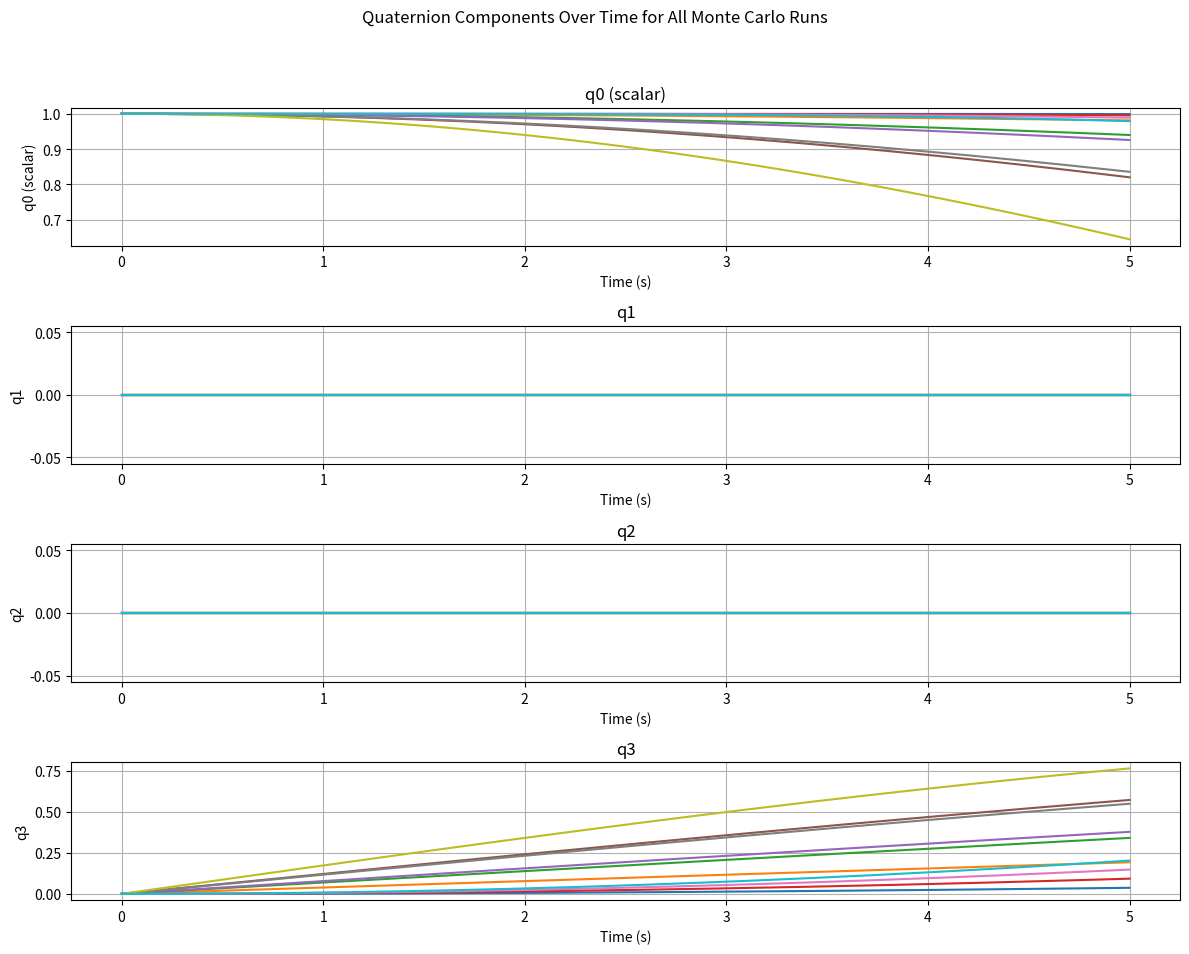
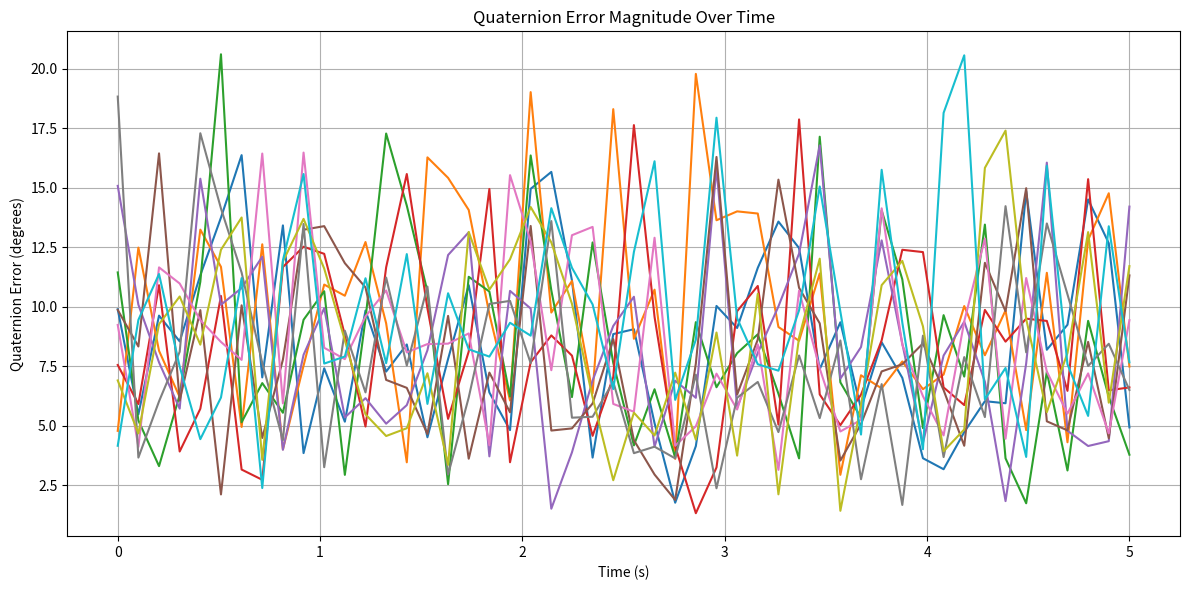
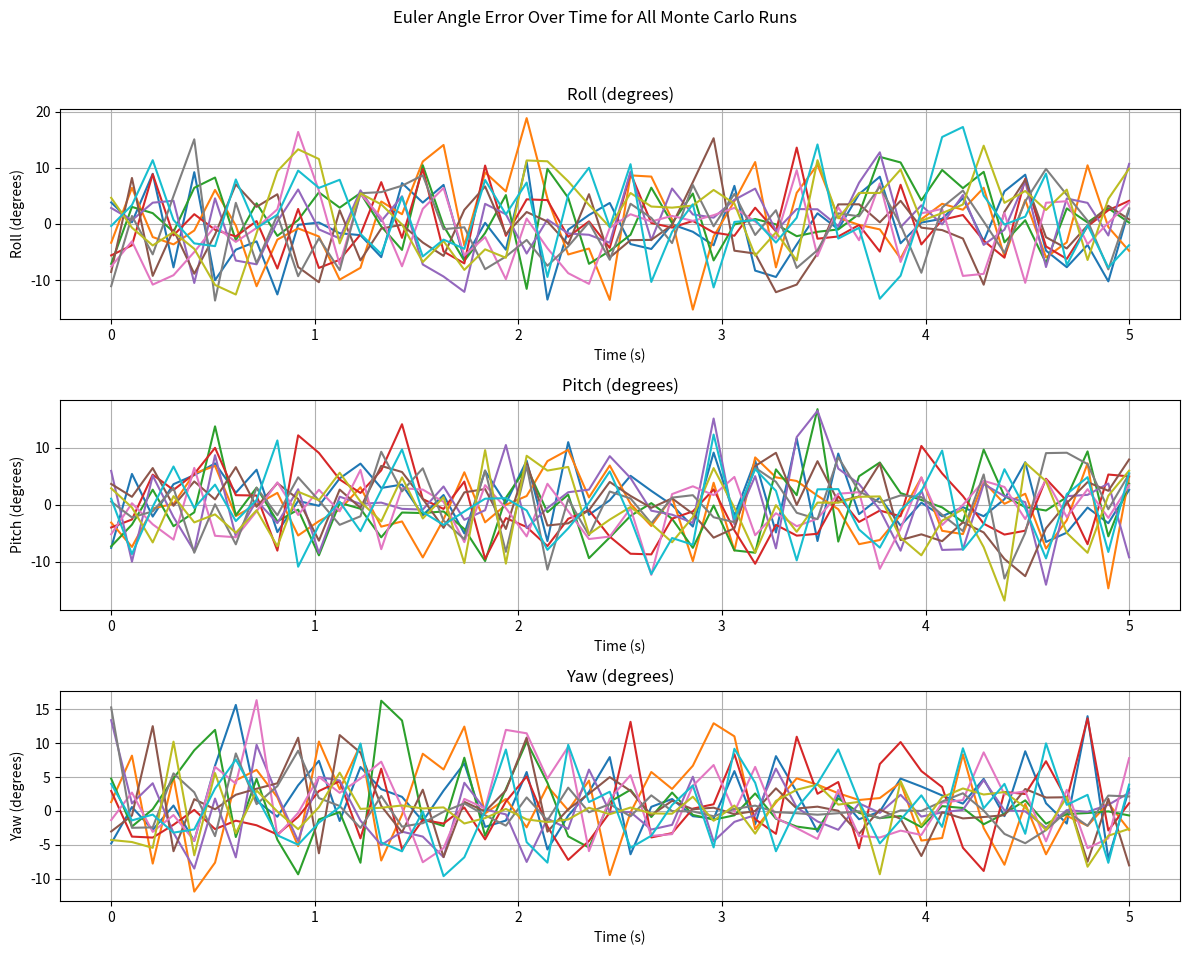

Reproduce these figures in Python, in order.
import math

import numpy as np
from scipy.spatial.transform import Rotation 
import matplotlib.pyplot as plt


simulation_hz = 100  # 10 Hz simulation frequency
simulation_time = 5  # Run for 5 seconds
NUM_MONTE_RUNS = 10  # Number of Monte Carlo runs

process_noise_var = 0.01

estimation_hz = 10   # Estimation frequency (Hz)


def get_beta_p_t(beta_t, t, freq_modifier=1.0, angular_velocity_profile=None):
    """
    Computes the quaternion derivative and angular velocity vector.

    Parameters:
    - beta_t: Current quaternion state.
    - t: Current time.
    - freq_modifier: Frequency modifier for angular velocity.
    - angular_velocity_profile: Callable for angular velocity as a function of time.

    Returns:
    - Quaternion derivative and angular velocity vector.
    """
    b0, b1, b2, b3 = beta_t[0], beta_t[1], beta_t[2], beta_t[3]
    beta_matrix = np.array([[-b1, -b2, -b3],
                            [b0, -b3, b2],
                            [b3, b0, -b1],
                            [-b2, b1, b0]])

    # Angular velocity for yaw-only motion
    if angular_velocity_profile:
        w_t = angular_velocity_profile(t)
    else:
        w_t = np.array([0.0, 0.0, 35.0]) * np.pi / 180  # Default yaw angular velocity

    w_t *= freq_modifier  # Scale by frequency modifier
    return 0.5 * np.dot(beta_matrix, w_t), w_t

def integrator(func_x, x_0, t_0, t_f, dt=(1 / simulation_hz), norm_value=False, **kwargs):
    """
    Numerical integrator to compute state evolution over time.
    
    Parameters:
    - func_x: Function to compute the derivative.
    - x_0: Initial state.
    - t_0: Start time.
    - t_f: End time.
    - dt: Time step.
    - norm_value: Whether to normalize the state after each step.
    - kwargs: Additional arguments to pass to the derivative function.
    
    Returns:
    - state_summary: List of states over time.
    """
    state_summary = []
    x_n = x_0
    state_summary.append(x_n)
    t = t_0
    while t <= t_f:
        f = func_x(x_n, t, **kwargs)  # Pass additional parameters to func_x
        x_n = x_n + f * dt
        if norm_value:
            x_n = x_n / np.linalg.norm(x_n)
        state_summary.append(x_n)
        t += dt
    return state_summary
    
# Define yaw-only angular velocity profiles
def angular_velocity_profile_1(t):
    return np.array([0.0, 0.0, 35.0 * np.sin(0.1 * t)]) * np.pi / 180

def angular_velocity_profile_2(t):
    return np.array([0.0, 0.0, 30.0 * np.cos(0.05 * t)]) * np.pi / 180

def angular_velocity_profile_3(t):
    return np.array([0.0, 0.0, 40.0]) * np.pi / 180  # Constant yaw velocity

def generate_attitude_changes(
        initial_quat=np.array([1.0, 0.0, 0.0, 0.0]),
        time_step=(1 / simulation_hz),
        num_steps=int(simulation_time / (1 / simulation_hz)),
        monte_runs=NUM_MONTE_RUNS,
        acceleration_std=0.1 ):

    attitudes = np.zeros((monte_runs, num_steps, 4))
    accelerations = np.zeros((monte_runs, num_steps, 3))
    magnetic_fields = np.zeros((monte_runs, num_steps, 3))
    gyros = np.zeros((monte_runs, num_steps, 3))

    gravity_vector = np.array([0.0, 0.0, -1])
    magnetic_field_vector = np.array([1.0, 0.0, 0.0])

    profiles = [angular_velocity_profile_1, angular_velocity_profile_2, angular_velocity_profile_3]

    for monte_idx in range(monte_runs):
        # Assign yaw-only profile for each run
        angular_velocity_profile = profiles[monte_idx % len(profiles)]

        freq_modifier = 0.1 + 0.05 * monte_idx
        t_f = (num_steps - 1) * time_step
        attitude_sequence = integrator(
            lambda beta, t: get_beta_p_t(beta, t, freq_modifier, angular_velocity_profile=angular_velocity_profile)[0],
            initial_quat,
            0,
            t_f,
            time_step,
            norm_value=True
        )
        attitudes[monte_idx, :, :] = np.array(attitude_sequence[:num_steps])

        for step in range(num_steps):
            current_quat = attitudes[monte_idx, step]
            _, angular_velocity = get_beta_p_t(current_quat, step * time_step, freq_modifier,
                                               angular_velocity_profile=angular_velocity_profile)
            gyros[monte_idx, step] = angular_velocity

            # Simulate accelerometer readings with gravity and noise in x, y directions
            rotation = Rotation.from_quat(current_quat[[1, 2, 3, 0]])  # Convert to [qx, qy, qz, qw] order for SciPy
            accel_body_frame = rotation.apply(gravity_vector)

            # Add random noise to x, y directions
            random_acceleration = np.array([
                np.random.normal(0, acceleration_std),  # Random acceleration in x
                np.random.normal(0, acceleration_std),  # Random acceleration in y
                0  # No noise in z
            ])
            accelerations[monte_idx, step] = accel_body_frame + random_acceleration

            # Simulate magnetometer readings
            mag_body_frame = rotation.apply(magnetic_field_vector)
            magnetic_fields[monte_idx, step] = mag_body_frame + np.random.normal(0, np.sqrt(process_noise_var))

    return {'att': attitudes, 'acc': accelerations, 'mag': magnetic_fields, 'gyro': gyros}

def visualize_quaternion_trajectories(attitudes, dt=(1 / simulation_hz)):
    """
    Visualizes the quaternion trajectories for all Monte Carlo runs.

    Parameters:
    - attitudes (np.ndarray): 3D NumPy array with shape (monte_runs, num_steps, 4) storing quaternions.
    - dt (float): Time step between each step, in seconds.
    """
    monte_runs, num_steps, _ = attitudes.shape
    time_array = np.linspace(0, num_steps * dt, num_steps)

    fig, axs = plt.subplots(4, 1, figsize=(12, 10))
    fig.suptitle("Quaternion Components Over Time for All Monte Carlo Runs")

    labels = ['q0 (scalar)', 'q1', 'q2', 'q3']
    for i in range(4):
        for monte_idx in range(monte_runs):
            axs[i].plot(time_array, attitudes[monte_idx, :, i], label=f'Run {monte_idx + 1}')
        axs[i].set_title(labels[i])
        axs[i].set_xlabel('Time (s)')
        axs[i].set_ylabel(labels[i])
        axs[i].grid(True)

    plt.tight_layout(rect=[0, 0.03, 1, 0.95])

def monte_att_estimate(monte_sum):
    """
    Runs the TRIAD method for attitude estimation at a lower frequency than the simulation.
    
    Parameters:
    - monte_sum: Contains arrays for true attitudes, accelerometer, magnetometer, and gyroscope data.
    
    Returns:
    - estimated_states_all: 3D array with shape (monte_runs, num_estimation_steps, 4).
    """
    estimation_step_interval = simulation_hz // estimation_hz
    monte_runs, num_steps = monte_sum['gyro'].shape[0], monte_sum['gyro'].shape[1]
    num_estimation_steps = num_steps // estimation_step_interval

    estimated_states_all = np.zeros((monte_runs, num_estimation_steps, 4))

    for monte_idx in range(monte_runs):
        accelerations = monte_sum['acc'][monte_idx]
        magnetic_fields = monte_sum['mag'][monte_idx]
        estimated_states = np.zeros((num_estimation_steps, 4))

        for step in range(num_estimation_steps):
            simulation_step = step * estimation_step_interval
            acceleration = accelerations[simulation_step]
            magnetic_field = magnetic_fields[simulation_step]

            # Use TRIAD method for estimation
            estimated_states[step] = triad_method(acceleration, magnetic_field)

        estimated_states_all[monte_idx] = estimated_states

    return estimated_states_all

def normalize_quaternion(q):
    return q / np.linalg.norm(q)

def triad_method(sensor_1, sensor_2, inertial_1=np.array([0, 0, -1]), inertial_2=np.array([1, 0, 0])):
    # Normalize inputs
    sensor_1 = normalize_quaternion(sensor_1)
    sensor_2 = normalize_quaternion(sensor_2)
    inertial_1 = normalize_quaternion(inertial_1)
    inertial_2 = normalize_quaternion(inertial_2)

    # TRIAD reference frames
    B_t1 = sensor_1
    B_t2 = np.cross(sensor_1, sensor_2) / np.linalg.norm(np.cross(sensor_1, sensor_2))
    B_t3 = np.cross(B_t1, B_t2)

    N_t1 = inertial_1
    N_t2 = np.cross(inertial_1, inertial_2) / np.linalg.norm(np.cross(inertial_1, inertial_2))
    N_t3 = np.cross(N_t1, N_t2)

    Bbar_T_dcm = np.stack((B_t1, B_t2, B_t3), axis=1)
    NT_dcm = np.stack((N_t1, N_t2, N_t3), axis=1)

    return dcm_to_quaternions(np.dot(Bbar_T_dcm, NT_dcm.T))

def dcm_to_quaternions(dcm):
    T = np.trace(dcm)
    M = max(dcm[0, 0], dcm[1, 1], dcm[2, 2], T)

    if M == dcm[0, 0]:
        qx = 0.5 * math.sqrt(1 + 2 * dcm[0, 0] - T)
        qy = (dcm[0, 1] + dcm[1, 0]) / (4 * qx)
        qz = (dcm[0, 2] + dcm[2, 0]) / (4 * qx)
        qw = (dcm[2, 1] - dcm[1, 2]) / (4 * qx)
    elif M == dcm[1, 1]:
        qy = 0.5 * math.sqrt(1 + 2 * dcm[1, 1] - T)
        qx = (dcm[0, 1] + dcm[1, 0]) / (4 * qy)
        qz = (dcm[1, 2] + dcm[2, 1]) / (4 * qy)
        qw = (dcm[0, 2] - dcm[2, 0]) / (4 * qy)
    elif M == dcm[2, 2]:
        qz = 0.5 * math.sqrt(1 + 2 * dcm[2, 2] - T)
        qx = (dcm[0, 2] + dcm[2, 0]) / (4 * qz)
        qy = (dcm[1, 2] + dcm[2, 1]) / (4 * qz)
        qw = (dcm[1, 0] - dcm[0, 1]) / (4 * qz)
    else:  # T is the largest value
        qw = 0.5 * math.sqrt(1 + T)
        qx = (dcm[2, 1] - dcm[1, 2]) / (4 * qw)
        qy = (dcm[0, 2] - dcm[2, 0]) / (4 * qw)
        qz = (dcm[1, 0] - dcm[0, 1]) / (4 * qw)

    return normalize_quaternion(np.array([qw, qx, qy, qz]))

def quaternion_error(true_quat, estimated_quat):
    true_rot = Rotation.from_quat(true_quat[[1, 2, 3, 0]])
    estimated_rot = Rotation.from_quat(estimated_quat[[1, 2, 3, 0]])
    relative_rot = true_rot.inv() * estimated_rot
    angle_error = relative_rot.magnitude()
    return np.degrees(angle_error)

def plot_quaternion_error(true_attitudes_all, estimated_attitudes_all, estimation_step_interval=simulation_hz // estimation_hz, dt=(1 / simulation_hz)):
    """
    Plots the quaternion error magnitude over time for each Monte Carlo run.

    Parameters:
    - true_attitudes_all (np.ndarray): True quaternions (shape: monte_runs x num_steps x 4).
    - estimated_attitudes_all (np.ndarray): Estimated quaternions (shape: monte_runs x num_estimation_steps x 4).
    - estimation_step_interval (int): Interval between simulation and estimation steps.
    - dt (float): Time step between each sample in seconds.
    """
    monte_runs, num_estimation_steps = estimated_attitudes_all.shape[0], estimated_attitudes_all.shape[1]
    time_array = np.linspace(0, num_estimation_steps * dt * estimation_step_interval, num_estimation_steps)

    plt.figure(figsize=(12, 6))
    plt.title("Quaternion Error Magnitude Over Time")

    for monte_idx in range(monte_runs):
        quaternion_errors = np.zeros(num_estimation_steps)
        for step in range(num_estimation_steps):
            true_quat = true_attitudes_all[monte_idx, step * estimation_step_interval]
            estimated_quat = estimated_attitudes_all[monte_idx, step]
            quaternion_errors[step] = quaternion_error(true_quat, estimated_quat)

        plt.plot(time_array, quaternion_errors)

    plt.xlabel('Time (s)')
    plt.ylabel('Quaternion Error (degrees)')
    plt.grid(True)
    plt.tight_layout()

def quaternion_to_euler(quat):
    """
    Converts a quaternion to Euler angles (roll, pitch, yaw).

    Parameters:
    - quat: Quaternion in the format [w, x, y, z].

    Returns:
    - euler_angles: Euler angles [roll, pitch, yaw] in degrees.
    """
    rotation = Rotation.from_quat(quat[[1, 2, 3, 0]])  # Convert to [x, y, z, w] for SciPy
    euler_angles = rotation.as_euler('xyz', degrees=True)
    return euler_angles

def plot_euler_angle_error(true_attitudes_all, estimated_attitudes_all, estimation_step_interval=simulation_hz // estimation_hz, dt=(1 / simulation_hz)):
    """
    Plots the error in Euler angles (roll, pitch, yaw) over time for each Monte Carlo run.

    Parameters:
    - true_attitudes_all (np.ndarray): True quaternions (shape: monte_runs x num_steps x 4).
    - estimated_attitudes_all (np.ndarray): Estimated quaternions (shape: monte_runs x num_estimation_steps x 4).
    - estimation_step_interval (int): Interval between simulation and estimation steps.
    - dt (float): Time step between each sample in seconds.
    """
    monte_runs, num_estimation_steps = estimated_attitudes_all.shape[0], estimated_attitudes_all.shape[1]
    time_array = np.linspace(0, num_estimation_steps * dt * estimation_step_interval, num_estimation_steps)

    fig, axs = plt.subplots(3, 1, figsize=(12, 10))
    fig.suptitle("Euler Angle Error Over Time for All Monte Carlo Runs")

    euler_labels = ['Roll (degrees)', 'Pitch (degrees)', 'Yaw (degrees)']
    for monte_idx in range(monte_runs):
        euler_errors = np.zeros((num_estimation_steps, 3))  # Store errors for roll, pitch, yaw
        for step in range(num_estimation_steps):
            true_quat = true_attitudes_all[monte_idx, step * estimation_step_interval]
            estimated_quat = estimated_attitudes_all[monte_idx, step]
            
            # Convert quaternions to Euler angles
            true_euler = quaternion_to_euler(true_quat)
            estimated_euler = quaternion_to_euler(estimated_quat)
            
            # Compute error as difference in Euler angles
            euler_errors[step] = true_euler - estimated_euler

        for i in range(3):  # Roll, Pitch, Yaw
            axs[i].plot(time_array, euler_errors[:, i])

    for i in range(3):
        axs[i].set_title(euler_labels[i])
        axs[i].set_xlabel('Time (s)')
        axs[i].set_ylabel(euler_labels[i])
        axs[i].grid(True)

    plt.tight_layout(rect=[0, 0.03, 1, 0.95])


if __name__ == "__main__":

    monte_sum = generate_attitude_changes()

    ekf_sum = monte_att_estimate(monte_sum)

    visualize_quaternion_trajectories(monte_sum['att'])
    plot_quaternion_error(monte_sum['att'], ekf_sum)
    plot_euler_angle_error(monte_sum['att'], ekf_sum)

    plt.show()
